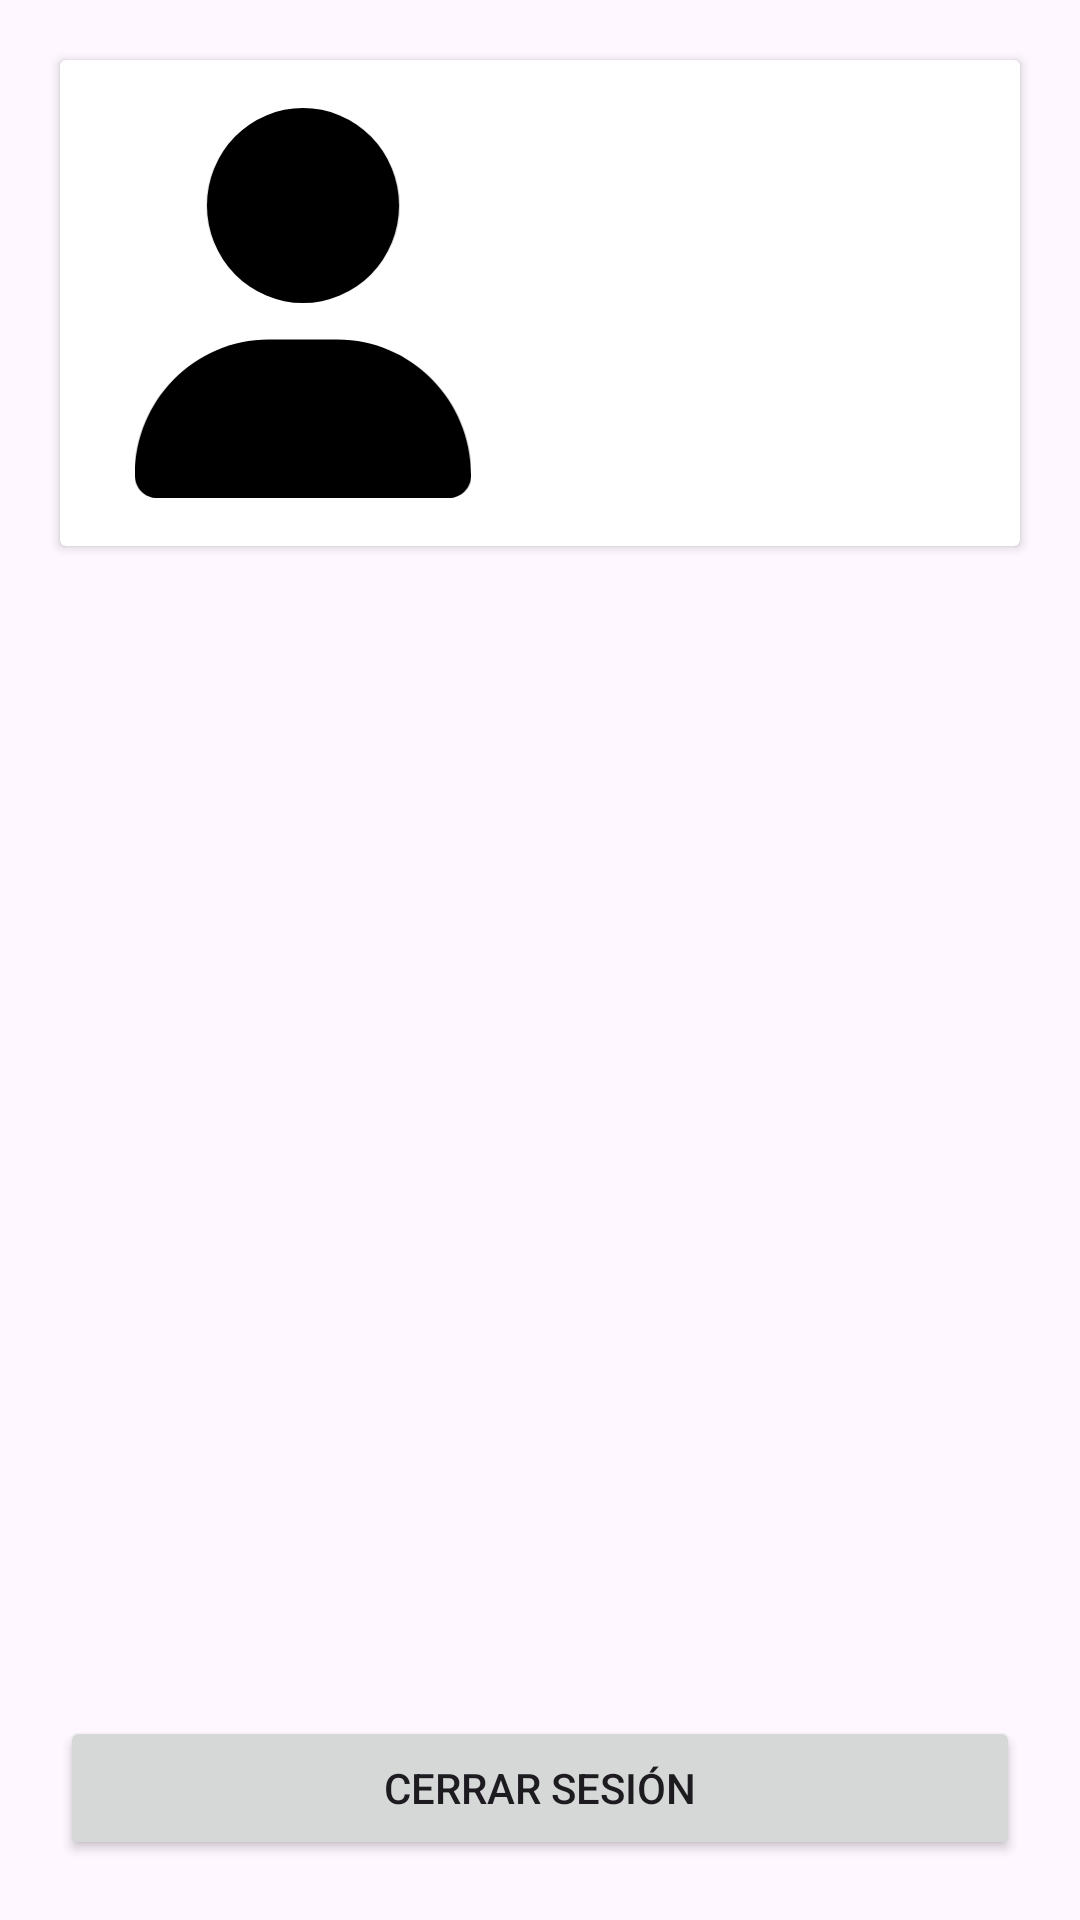

Here is an Android app screen rendered from its layout file. Give the layout XML and the strings, colors and styles it references.
<!-- AndroidManifest.xml: application theme Theme.DogBoard -->
<!-- res/layout/activity_main.xml -->
<?xml version="1.0" encoding="utf-8"?>
<RelativeLayout xmlns:android="http://schemas.android.com/apk/res/android"
    xmlns:app="http://schemas.android.com/apk/res-auto"
    xmlns:tools="http://schemas.android.com/tools"
    android:id="@+id/main"
    android:layout_width="match_parent"
    android:layout_height="match_parent"
    tools:context=".view.MainActivity">

    <androidx.cardview.widget.CardView
        android:layout_width="match_parent"
        android:layout_height="wrap_content"
        android:layout_margin="20dp"
        android:elevation="4dp"
        android:padding="16dp">

        <LinearLayout
            android:orientation="horizontal"
            android:layout_width="match_parent"
            android:layout_height="wrap_content"
            android:padding="16dp">

            <ImageView
                android:id="@+id/avatar"
                android:layout_width="130dp"
                android:layout_height="130dp"
                android:contentDescription="TODO"
                android:src="@drawable/user"
            android:layout_marginEnd="16dp"
            android:scaleType="fitCenter"  />

            <LinearLayout
                android:orientation="vertical"
                android:layout_width="0dp"
                android:layout_height="wrap_content"
                android:gravity="start"
                android:layout_weight="3">

                <TextView
                    android:id="@+id/txtID"
                    android:layout_width="wrap_content"
                    android:layout_height="wrap_content"
                    tools:text="ID: 0000"
                    android:textSize="18sp"
                    android:textColor="@android:color/black" />

                <TextView
                    android:id="@+id/txtNombre"
                    android:layout_width="wrap_content"
                    android:layout_height="wrap_content"
                    tools:text="Nombre"
                    android:textSize="18sp"
                    android:textColor="@android:color/black" />

                <TextView
                    android:id="@+id/txtApellido"
                    android:layout_width="wrap_content"
                    android:layout_height="wrap_content"
                    tools:text="Apellidos"
                    android:textSize="16sp"
                    android:textColor="@android:color/black" />

                <TextView
                    android:id="@+id/txtGenero"
                    android:layout_width="wrap_content"
                    android:layout_height="wrap_content"
                    tools:text="Genero"
                    android:textSize="16sp"
                    android:textColor="@android:color/black" />

                <TextView
                    android:id="@+id/txtEdad"
                    android:layout_width="wrap_content"
                    android:layout_height="wrap_content"
                    tools:text="00 años"
                    android:textSize="16sp"
                    android:textColor="@android:color/black" />

            </LinearLayout>
        </LinearLayout>
    </androidx.cardview.widget.CardView>

    <Button
        android:id="@+id/btnLogout"
        android:layout_width="match_parent"
        android:layout_height="wrap_content"
        android:layout_alignParentBottom="true"
        android:layout_margin="20dp"
        android:text="@string/logout"/>

</RelativeLayout>
<!-- resources referenced by this layout -->
<resources>
  <!-- drawable user (drawable) -->
  <vector xmlns:android="http://schemas.android.com/apk/res/android"
      android:width="44dp"
      android:height="51dp"
      android:viewportWidth="448"
      android:viewportHeight="512">
    <path
        android:fillColor="#FF000000"
        android:pathData="M224,256A128,128 0,1 0,224 0a128,128 0,1 0,0 256zM178.3,304C79.8,304 0,383.8 0,482.3C0,498.7 13.3,512 29.7,512l388.6,0c16.4,0 29.7,-13.3 29.7,-29.7C448,383.8 368.2,304 269.7,304l-91.4,0z"/>
  </vector>
  <string name="logout">Cerrar Sesión</string>
  <style name="Theme.DogBoard" parent="Base.Theme.DogBoard" />
  <style name="Base.Theme.DogBoard" parent="Theme.Material3.DayNight.NoActionBar">
          
          
      </style>
</resources>
